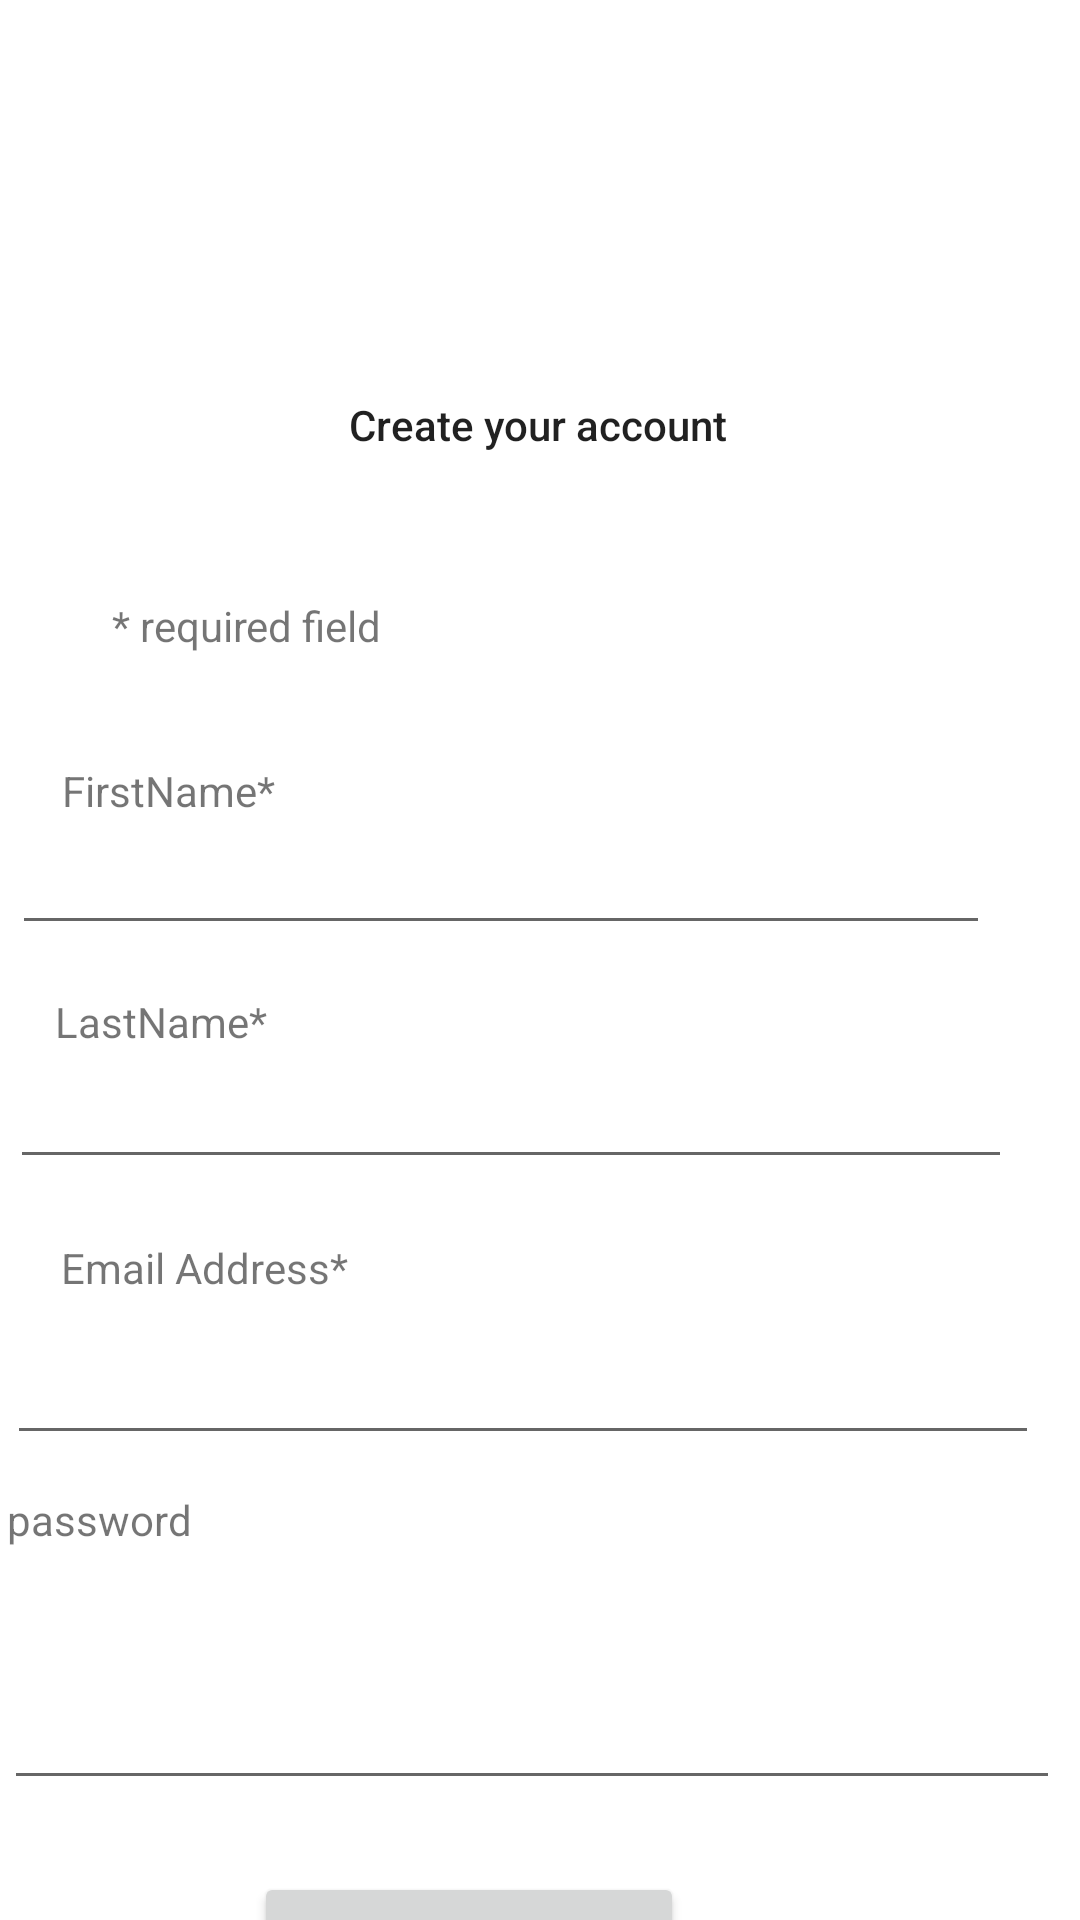

Android layout source for this screen:
<!-- AndroidManifest.xml: application theme Theme.Homework3Lesson4 -->
<!-- res/layout/activity_second.xml -->
<?xml version="1.0" encoding="utf-8"?>
<androidx.constraintlayout.widget.ConstraintLayout xmlns:android="http://schemas.android.com/apk/res/android"
    xmlns:app="http://schemas.android.com/apk/res-auto"
    xmlns:tools="http://schemas.android.com/tools"
    android:layout_width="match_parent"
    android:layout_height="match_parent"
    tools:context=".secondActivity">


    <ImageView
        android:id="@+id/imageView2"
        android:layout_width="0dp"
        android:layout_height="100dp"
        app:layout_constraintDimensionRatio="w,2:3"
        app:layout_constraintEnd_toEndOf="parent"
        app:layout_constraintStart_toStartOf="parent"
        app:layout_constraintTop_toTopOf="parent"
        android:src="@drawable/miulogo"/>

    <TextView
        android:id="@+id/textView6"
        android:layout_width="wrap_content"
        android:layout_height="wrap_content"
        android:layout_marginTop="32dp"
        android:text="Create your account"
        android:textAppearance="@style/TextAppearance.AppCompat.Body2"
        app:layout_constraintEnd_toEndOf="parent"
        app:layout_constraintHorizontal_bias="0.498"
        app:layout_constraintStart_toStartOf="parent"
        app:layout_constraintTop_toBottomOf="@+id/imageView2" />

    <TextView
        android:id="@+id/textView7"
        android:layout_width="wrap_content"
        android:layout_height="wrap_content"
        android:layout_marginTop="48dp"
        android:text="* required field"
        app:layout_constraintEnd_toEndOf="parent"
        app:layout_constraintHorizontal_bias="0.138"
        app:layout_constraintStart_toStartOf="parent"
        app:layout_constraintTop_toBottomOf="@+id/textView6" />


    <TextView
        android:id="@+id/textView8"
        android:layout_width="132dp"
        android:layout_height="21dp"
        android:layout_marginTop="36dp"
        android:text="FirstName*"
        app:layout_constraintEnd_toEndOf="parent"
        app:layout_constraintHorizontal_bias="0.09"
        app:layout_constraintStart_toStartOf="parent"
        app:layout_constraintTop_toBottomOf="@+id/textView7" />

    <EditText
        android:id="@+id/firstName"
        android:layout_width="326dp"
        android:layout_height="36dp"
        android:layout_marginTop="4dp"
        android:ems="10"
        android:inputType="textPersonName"
        android:text=""
        app:layout_constraintEnd_toEndOf="parent"
        app:layout_constraintHorizontal_bias="0.12"
        app:layout_constraintStart_toStartOf="parent"
        app:layout_constraintTop_toBottomOf="@+id/textView8"/>

    <TextView
        android:id="@+id/textView9"
        android:layout_width="142dp"
        android:layout_height="21dp"
        android:layout_marginTop="16dp"
        android:text="LastName*"
        app:layout_constraintEnd_toEndOf="parent"
        app:layout_constraintHorizontal_bias="0.084"
        app:layout_constraintStart_toStartOf="parent"
        app:layout_constraintTop_toBottomOf="@+id/firstName" />

    <EditText
        android:id="@+id/lastName"
        android:layout_width="334dp"
        android:layout_height="37dp"
        android:layout_marginTop="4dp"
        android:ems="10"
        android:inputType="textPersonName"
        android:text=""
        app:layout_constraintEnd_toEndOf="parent"
        app:layout_constraintHorizontal_bias="0.129"
        app:layout_constraintStart_toStartOf="parent"
        app:layout_constraintTop_toBottomOf="@+id/textView9" />

    <TextView
        android:id="@+id/textView10"
        android:layout_width="139dp"
        android:layout_height="21dp"
        android:layout_marginTop="20dp"
        android:text="Email Address*"
        app:layout_constraintEnd_toEndOf="parent"
        app:layout_constraintHorizontal_bias="0.092"
        app:layout_constraintStart_toStartOf="parent"
        app:layout_constraintTop_toBottomOf="@+id/lastName"/>

    <EditText
        android:id="@+id/email1"
        android:layout_width="344dp"
        android:layout_height="39dp"
        android:layout_marginTop="12dp"
        android:ems="10"
        android:inputType="textEmailAddress"
        android:text=""
        app:layout_constraintEnd_toEndOf="parent"
        app:layout_constraintHorizontal_bias="0.149"
        app:layout_constraintStart_toStartOf="parent"
        app:layout_constraintTop_toBottomOf="@+id/textView10" />

    <TextView
        android:id="@+id/textView11"
        android:layout_width="344dp"
        android:layout_height="39dp"
        android:layout_marginTop="12dp"
        android:ems="10"
        android:inputType="textEmailAddress"
        android:text="password"
        app:layout_constraintEnd_toEndOf="parent"
        app:layout_constraintHorizontal_bias="0.149"
        app:layout_constraintStart_toStartOf="parent"
        app:layout_constraintTop_toBottomOf="@+id/email1" />

    <EditText
        android:id="@+id/password1"
        android:layout_width="352dp"
        android:layout_height="44dp"
        android:layout_marginTop="20dp"
        android:ems="10"
        android:inputType="textPassword"
        android:text=""
        app:layout_constraintEnd_toEndOf="parent"
        app:layout_constraintHorizontal_bias="0.171"
        app:layout_constraintStart_toStartOf="parent"
        app:layout_constraintTop_toBottomOf="@+id/textView11" />

    <Button
    android:id="@+id/crtBtn"
    android:layout_width="wrap_content"
    android:layout_height="45dp"
    android:layout_marginTop="24dp"
    android:text="Create Acoount"
    app:layout_constraintEnd_toEndOf="parent"
    app:layout_constraintHorizontal_bias="0.391"
    app:layout_constraintStart_toStartOf="parent"
    app:layout_constraintTop_toBottomOf="@+id/password1" />

</androidx.constraintlayout.widget.ConstraintLayout>
<!-- resources referenced by this layout -->
<resources>
  <style name="Theme.Homework3Lesson4" parent="Theme.MaterialComponents.DayNight.DarkActionBar">
          
          <item name="colorPrimary">@color/purple_500</item>
          <item name="colorPrimaryVariant">@color/purple_700</item>
          <item name="colorOnPrimary">@color/white</item>
          
          <item name="colorSecondary">@color/teal_200</item>
          <item name="colorSecondaryVariant">@color/teal_700</item>
          <item name="colorOnSecondary">@color/black</item>
          
          <item name="android:statusBarColor">?attr/colorPrimaryVariant</item>
          
      </style>
  <!-- not gathered from this repository: default colours our renderer supplied (Android Studio template values) -->
  <color name="purple_500">#FF6200EE</color>
  <color name="purple_700">#FF3700B3</color>
  <color name="teal_200">#FF03DAC5</color>
  <color name="teal_700">#FF018786</color>
  <color name="black">#FF000000</color>
  <color name="white">#FFFFFFFF</color>
</resources>
